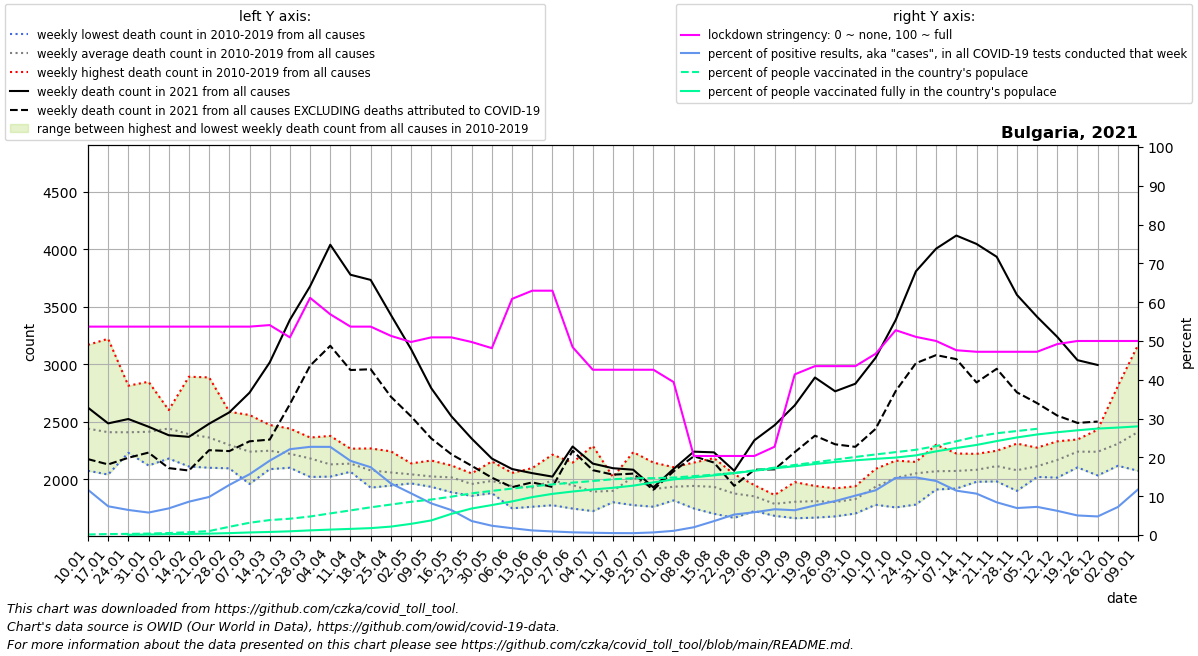

The data file committed next to this chart (first rows):
date, location, time_unit, time, deaths_2010_all_ages, deaths_2011_all_ages, deaths_2012_all_ages, deaths_2013_all_ages, deaths_2014_all_ages, deaths_2015_all_ages, deaths_2016_all_ages, deaths_2017_all_ages, deaths_2018_all_ages, deaths_2019_all_ages, deaths_2020_all_ages, deaths_2021_all_ages, new_deaths, new_cases_smoothed, new_tests_smoothed, stringency_index, people_vaccinated, people_fully_vaccinated, population, positive_test_percent
2021-01-10, Bulgaria, weekly, 1, 2262, 2422, 2419, 2074, 2302, 2502, 2445, 3169, 2274, 2533, 2111, 2623, 448.0, 786.7, 6745, 53.7, 10056, , 6896655, 11.66
2021-01-17, Bulgaria, weekly, 2, 2041, 2397, 2355, 2182, 2246, 2511, 2281, 3222, 2166, 2692, 2279, 2486, 357.0, 558.8, 7543, 53.7, 17082, , 6896655, 7.408
2021-01-24, Bulgaria, weekly, 3, 2276, 2267, 2354, 2230, 2317, 2423, 2276, 2814, 2374, 2756, 2185, 2524, 337.0, 430.5, 6663, 53.7, 20382, 3847, 6896655, 6.461
2021-01-31, Bulgaria, weekly, 4, 2432, 2261, 2364, 2120, 2411, 2339, 2367, 2627, 2360, 2848, 2393, 2457, 225.0, 524.5, 9063, 53.7, 25950, 9682, 6896655, 5.788
2021-02-07, Bulgaria, weekly, 5, 2516, 2356, 2602, 2180, 2456, 2338, 2304, 2525, 2564, 2573, 2439, 2383, 286.0, 646.1, 9415, 53.7, 35593, 16352, 6896655, 6.862
2021-02-14, Bulgaria, weekly, 6, 2458, 2387, 2892, 2111, 2506, 2296, 2225, 2347, 2456, 2245, 2350, 2369, 293.0, 821.3, 9561, 53.7, 49762, 19381, 6896655, 8.59
2021-02-21, Bulgaria, weekly, 7, 2323, 2318, 2886, 2186, 2442, 2341, 2100, 2352, 2380, 2300, 2310, 2483, 230.0, 928.1, 9456, 53.7, 70413, 24899, 6896655, 9.815
2021-02-28, Bulgaria, weekly, 8, 2163, 2252, 2587, 2259, 2281, 2538, 2095, 2312, 2234, 2264, 2161, 2582, 337.0, 1323, 10245, 53.7, 146661, 33755, 6896655, 12.91
2021-03-07, Bulgaria, weekly, 9, 2089, 2240, 2374, 2181, 2114, 2559, 1959, 2138, 2471, 2275, 2183, 2753, 423.0, 1720, 10986, 53.7, 217901, 45561, 6896655, 15.66
2021-03-14, Bulgaria, weekly, 10, 2246, 2298, 2326, 2176, 2098, 2472, 2088, 2230, 2382, 2166, 2049, 3016, 671.0, 2366, 12351, 54.1, 265844, 54630, 6896655, 19.16
2021-03-21, Bulgaria, weekly, 11, 2180, 2267, 2334, 2228, 2187, 2441, 2100, 2117, 2239, 2123, 2075, 3387, 734.0, 3254, 14716, 50.93, 289842, 66248, 6896655, 22.12
2021-03-28, Bulgaria, weekly, 12, 2190, 2240, 2251, 2198, 2123, 2363, 2020, 2115, 2164, 2148, 2044, 3679, 691.0, 3601, 15847, 61.11, 329224, 82635, 6896655, 22.72
2021-04-04, Bulgaria, weekly, 13, 2090, 2023, 2172, 2166, 2123, 2377, 2106, 2098, 2057, 2081, 2082, 4040, 879.0, 3584, 15780, 56.88, 384188, 96734, 6896655, 22.71
2021-04-11, Bulgaria, weekly, 14, 2065, 2167, 2207, 2181, 2083, 2266, 2123, 2079, 2075, 2114, 2041, 3779, 829.0, 2918, 15267, 53.7, 437537, 109145, 6896655, 19.11
2021-04-18, Bulgaria, weekly, 15, 2139, 2103, 2109, 2064, 1982, 2268, 1927, 2025, 2061, 2092, 2030, 3734, 777.0, 2337, 13378, 53.7, 492608, 122538, 6896655, 17.47
2021-04-25, Bulgaria, weekly, 16, 2114, 2066, 2050, 1962, 2066, 2243, 1945, 2116, 1991, 2036, 2024, 3430, 712.0, 1688, 12691, 51.32, 541541, 149771, 6896655, 13.3
2021-05-02, Bulgaria, weekly, 17, 2099, 2069, 1991, 1971, 2035, 2138, 1964, 2036, 2076, 2051, 1981, 3132, 585.0, 1317, 12265, 49.74, 590731, 198667, 6896655, 10.74
2021-05-09, Bulgaria, weekly, 18, 2117, 1972, 2062, 2057, 1970, 2163, 2036, 1952, 1934, 1980, 1891, 2792, 437.0, 752.4, 9228, 50.93, 630850, 259491, 6896655, 8.154
2021-05-16, Bulgaria, weekly, 19, 2095, 1997, 1999, 1888, 2037, 2113, 2044, 1983, 1887, 2120, 1913, 2547, 330.0, 689.1, 10730, 50.93, 681638, 376786, 6896655, 6.423
2021-05-23, Bulgaria, weekly, 20, 1986, 2051, 1855, 1873, 1969, 1987, 1989, 1977, 1920, 1980, 2087, 2354, 237.0, 406.6, 11267, 49.74, 740369, 471258, 6896655, 3.609
2021-05-30, Bulgaria, weekly, 21, 2155, 2029, 1906, 1880, 2015, 1984, 2006, 1981, 1897, 1998, 1898, 2180, 166.0, 249.8, 10437, 48.15, 784278, 532367, 6896655, 2.394
2021-06-06, Bulgaria, weekly, 22, 1987, 1949, 1969, 1747, 1988, 1839, 1991, 2055, 1917, 1967, 1799, 2089, 158.0, 204.3, 11596, 60.84, 825247, 597166, 6896655, 1.762
2021-06-13, Bulgaria, weekly, 23, 2097, 1917, 1948, 1761, 1954, 1972, 1784, 1958, 1951, 1932, 1922, 2053, 80.0, 135.7, 11471, 62.96, 864817, 674002, 6896655, 1.183
2021-06-20, Bulgaria, weekly, 24, 2214, 1908, 2178, 1905, 2010, 1986, 2012, 1912, 1774, 1994, 1951, 2023, 90.0, 108, 11664, 62.96, 899611, 731377, 6896655, 0.9261
2021-06-27, Bulgaria, weekly, 25, 1745, 1931, 2065, 2104, 1836, 1906, 2145, 1957, 1776, 2026, 1930, 2285, 37.0, 79.9, 11508, 48.41, 931033, 773137, 6896655, 0.6943
2021-07-04, Bulgaria, weekly, 26, 1914, 1723, 1795, 1801, 1897, 1839, 1958, 2291, 1793, 1908, 1904, 2136, 57.0, 71.59, 12198, 42.59, 959725, 809427, 6896655, 0.5869
2021-07-11, Bulgaria, weekly, 27, 1878, 2019, 1999, 1800, 1803, 1826, 1806, 2008, 1900, 1954, 2138, 2096, 56.0, 64.96, 12953, 42.59, 991787, 839475, 6896655, 0.5015
2021-07-18, Bulgaria, weekly, 28, 2225, 2194, 2236, 1775, 2064, 2031, 1970, 1920, 1963, 1820, 2043, 2083, 34.0, 62.65, 13017, 42.59, 1009186, 877369, 6896655, 0.4813
2021-07-25, Bulgaria, weekly, 29, 2145, 2027, 2057, 1761, 1797, 1899, 1824, 1795, 1975, 1867, 1846, 1929, 20.0, 92.2, 13834, 42.59, 1010618, 935583, 6896655, 0.6665
2021-08-01, Bulgaria, weekly, 30, 1840, 1816, 2057, 1857, 1916, 2105, 1906, 1914, 1976, 1963, 1987, 2090, 21.0, 161.3, 14914, 39.42, 1021001, 988747, 6896655, 1.081
2021-08-08, Bulgaria, weekly, 31, 2145, 1746, 1908, 1908, 1904, 2139, 1970, 1943, 1902, 1854, 2161, 2240, 40.0, 335.9, 16757, 20.37, 1046861, 1024904, 6896655, 2.004
2021-08-15, Bulgaria, weekly, 32, 2184, 1700, 2052, 1812, 1922, 2003, 1799, 2059, 1911, 1896, 2059, 2234, 89.0, 619.9, 17268, 20.37, 1073357, 1060815, 6896655, 3.59
2021-08-22, Bulgaria, weekly, 33, 2044, 1901, 1664, 1811, 2038, 1942, 1810, 1769, 1860, 1920, 1975, 2074, 131.0, 1022, 19360, 20.37, 1102975, 1099693, 6896655, 5.279
2021-08-29, Bulgaria, weekly, 34, 1949, 1928, 1898, 1723, 1850, 1787, 1859, 1761, 1822, 1936, 1911, 2339, 256.0, 1378, 23490, 20.37, 1150106, 1141932, 6896655, 5.867
2021-09-05, Bulgaria, weekly, 35, 1767, 1792, 1682, 1722, 1799, 1840, 1765, 1804, 1828, 1863, 1937, 2470, 384.0, 1509, 22720, 22.75, 1197581, 1185480, 6896655, 6.641
2021-09-12, Bulgaria, weekly, 36, 1871, 1822, 1772, 1661, 1844, 1975, 1757, 1762, 1842, 1734, 1946, 2643, 407.0, 1310, 20502, 41.4, 1245057, 1222371, 6896655, 6.39
2021-09-19, Bulgaria, weekly, 37, 1871, 1897, 1666, 1736, 1832, 1730, 1821, 1942, 1845, 1753, 1912, 2885, 506.0, 1528, 20030, 43.52, 1292532, 1262602, 6896655, 7.629
2021-09-26, Bulgaria, weekly, 38, 1807, 1716, 1677, 1835, 1921, 1888, 1796, 1702, 1885, 1791, 1849, 2765, 461.0, 1542, 17616, 43.52, 1340008, 1297655, 6896655, 8.751
2021-10-03, Bulgaria, weekly, 39, 1848, 1742, 1829, 1897, 1939, 1735, 1866, 1702, 1892, 1827, 1844, 2831, 549.0, 1766, 17392, 43.52, 1387483, 1327877, 6896655, 10.15
2021-10-10, Bulgaria, weekly, 40, 2090, 1876, 1778, 1838, 2022, 1837, 2019, 1929, 2068, 1887, 1986, 3056, 618.0, 2039, 17700, 46.69, 1431655, 1353355, 6896655, 11.52
2021-10-17, Bulgaria, weekly, 41, 2162, 2065, 1755, 2103, 2098, 1934, 2113, 1958, 2040, 1888, 2084, 3386, 618.0, 2536, 17237, 52.77, 1473349, 1376642, 6896655, 14.71
2021-10-24, Bulgaria, weekly, 42, 2114, 2151, 1780, 2035, 2146, 2018, 2104, 2064, 2132, 1971, 2157, 3809, 799.0, 3628, 24452, 51.06, 1515042, 1415617, 6896655, 14.84
2021-10-31, Bulgaria, weekly, 43, 2133, 2300, 1932, 1946, 2124, 2071, 2133, 2054, 2092, 1911, 2372, 4006, 926.0, 4623, 33193, 50.0, 1581219, 1486963, 6896655, 13.93
2021-11-07, Bulgaria, weekly, 44, 2067, 2119, 1919, 1959, 2224, 2192, 2074, 2061, 2069, 2039, 2732, 4120, 1075, 4473, 39120, 47.62, 1665759, 1546185, 6896655, 11.43
2021-11-14, Bulgaria, weekly, 45, 2029, 2092, 1978, 1982, 2221, 2099, 2139, 2016, 2073, 2194, 3236, 4047, 1205, 3727, 34944, 47.22, 1750299, 1600716, 6896655, 10.66
2021-11-21, Bulgaria, weekly, 46, 1981, 2248, 2007, 2068, 2215, 2229, 2129, 2105, 2135, 2026, 3948, 3935, 974.0, 2670, 31683, 47.22, 1808932, 1669505, 6896655, 8.428
2021-11-28, Bulgaria, weekly, 47, 1899, 2310, 2028, 2039, 2096, 2126, 2091, 2072, 2166, 1958, 4407, 3604, 848.0, 2390, 34370, 47.22, 1848137, 1733939, 6896655, 6.954
2021-12-05, Bulgaria, weekly, 48, 2043, 2275, 2020, 2139, 2142, 2027, 2151, 2052, 2209, 2071, 4739, 3413, 751.0, 2066, 28474, 47.22, 1887341, 1787006, 6896655, 7.257
2021-12-12, Bulgaria, weekly, 49, 2152, 2147, 2066, 2204, 2330, 2014, 2300, 2015, 2322, 2128, 4753, 3238, 684.0, 1744, 27969, 49.21, , 1826839, 6896655, 6.234
2021-12-19, Bulgaria, weekly, 50, 2307, 2259, 2236, 2293, 2331, 2131, 2281, 2103, 2346, 2113, 4370, 3036, 546.0, 1465, 29056, 50.0, , 1860994, 6896655, 5.043
2021-12-26, Bulgaria, weekly, 51, 2340, 2171, 2164, 2302, 2287, 2184, 2431, 2033, 2345, 2135, 3945, 2994, 492.0, 1456, 30408, 50.0, , 1891731, 6896655, 4.789
2022-01-02, Bulgaria, weekly, 52, 2351, 2236, 2152, 2281, 2279, 2171, 2811, 2253, 2431, 2117, 3242, , 453.0, 1706, 23626, 50.0, , 1909688, 6896655, 7.22
2022-01-09, Bulgaria, weekly, 1, 2422, 2419, 2074, 2302, 2502, 2308, 3169, 2274, 2533, 2111, 2965, , 529.0, 3576, 30418, 50.0, , 1931307, 6896655, 11.76
